2-way image classification set "spectrograms_dataset" from GitHub (daterka/Use-of-machine-learning-methods-to-diagnose-schizophrenia-based-on-EEG-signal); label vocabulary: schizophrenia negative, schizophrenia positive.

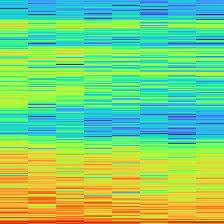
Label: schizophrenia negative

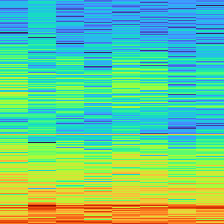
Label: schizophrenia positive

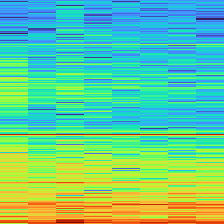
Label: schizophrenia positive

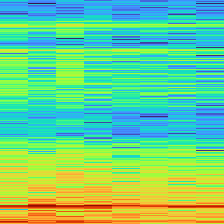
Label: schizophrenia negative

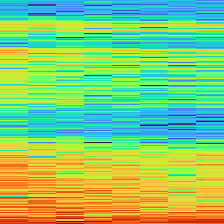
Label: schizophrenia negative

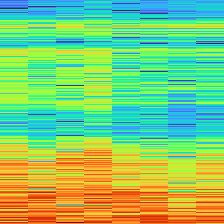
Label: schizophrenia positive
